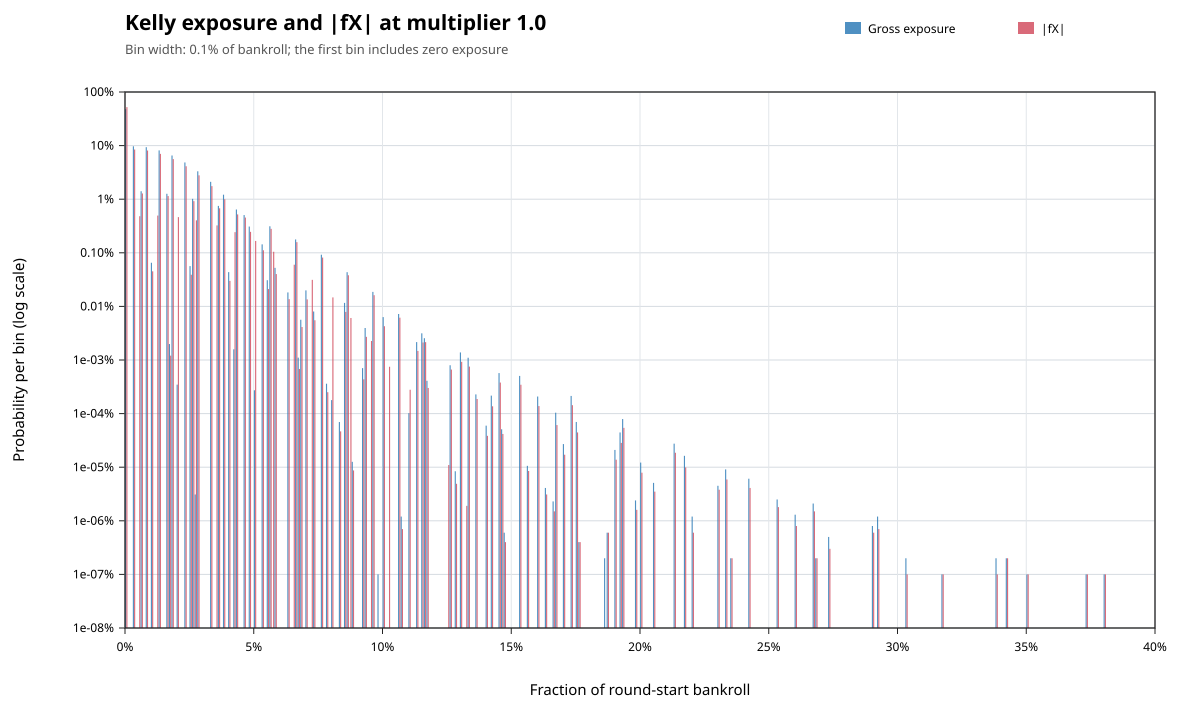

The file beside this chart, header and first rows:
metric, lower_inclusive, upper_exclusive, count, probability
gross_exposure, 0, 0.001, 477469223, 0.4775
gross_exposure, 0.003, 0.004, 97095074, 0.0971
gross_exposure, 0.006, 0.007, 14087141, 0.01409
gross_exposure, 0.008, 0.009, 93411960, 0.09341
gross_exposure, 0.01, 0.011, 652088, 0.0006521
gross_exposure, 0.013, 0.014, 81401623, 0.0814
gross_exposure, 0.016, 0.017, 12625492, 0.01263
gross_exposure, 0.017, 0.018, 19845, 1.9845e-05
gross_exposure, 0.018, 0.019, 65416181, 0.06542
gross_exposure, 0.02, 0.021, 3471, 3.471e-06
gross_exposure, 0.023, 0.024, 48483429, 0.04848
gross_exposure, 0.025, 0.026, 565013, 0.000565
gross_exposure, 0.026, 0.027, 10162012, 0.01016
gross_exposure, 0.027, 0.028, 31, 3.1e-08
gross_exposure, 0.028, 0.029, 33162857, 0.03316
gross_exposure, 0.033, 0.034, 21094837, 0.02109
gross_exposure, 0.036, 0.037, 7496682, 0.007497
gross_exposure, 0.038, 0.039, 12142137, 0.01214
gross_exposure, 0.04, 0.041, 435982, 0.000436
gross_exposure, 0.042, 0.043, 15832, 1.5832e-05
gross_exposure, 0.043, 0.044, 6423220, 0.006423
gross_exposure, 0.046, 0.047, 5056022, 0.005056
gross_exposure, 0.048, 0.049, 3089034, 0.003089
gross_exposure, 0.05, 0.051, 2724, 2.724e-06
gross_exposure, 0.053, 0.054, 1438049, 0.001438
gross_exposure, 0.055, 0.056, 308168, 0.0003082
gross_exposure, 0.056, 0.057, 3125906, 0.003126
gross_exposure, 0.058, 0.059, 523937, 0.0005239
gross_exposure, 0.063, 0.064, 182302, 0.0001823
gross_exposure, 0.066, 0.067, 1774169, 0.001774
gross_exposure, 0.067, 0.068, 11072, 1.1072e-05
gross_exposure, 0.068, 0.069, 56342, 5.6342e-05
gross_exposure, 0.07, 0.071, 199045, 0.000199
gross_exposure, 0.073, 0.074, 80294, 8.0294e-05
gross_exposure, 0.076, 0.077, 921390, 0.0009214
gross_exposure, 0.078, 0.079, 3612, 3.612e-06
gross_exposure, 0.08, 0.081, 1786, 1.786e-06
gross_exposure, 0.083, 0.084, 696, 6.96e-07
gross_exposure, 0.085, 0.086, 116295, 0.0001163
gross_exposure, 0.086, 0.087, 434822, 0.0004348
gross_exposure, 0.088, 0.089, 126, 1.26e-07
gross_exposure, 0.092, 0.093, 7056, 7.056e-06
gross_exposure, 0.093, 0.094, 39546, 3.9546e-05
gross_exposure, 0.096, 0.097, 186494, 0.0001865
gross_exposure, 0.098, 0.099, 1, 1e-09
gross_exposure, 0.1, 0.101, 63132, 6.3132e-05
gross_exposure, 0.106, 0.107, 72138, 7.2138e-05
gross_exposure, 0.107, 0.108, 12, 1.2e-08
gross_exposure, 0.11, 0.111, 1020, 1.02e-06
gross_exposure, 0.113, 0.114, 21590, 2.159e-05
gross_exposure, 0.115, 0.116, 31457, 3.1457e-05
gross_exposure, 0.116, 0.117, 25502, 2.5502e-05
gross_exposure, 0.117, 0.118, 4094, 4.094e-06
gross_exposure, 0.126, 0.127, 7982, 7.982e-06
gross_exposure, 0.128, 0.129, 84, 8.4e-08
gross_exposure, 0.13, 0.131, 13841, 1.3841e-05
gross_exposure, 0.133, 0.134, 11024, 1.1024e-05
gross_exposure, 0.136, 0.137, 2282, 2.282e-06
gross_exposure, 0.14, 0.141, 596, 5.96e-07
gross_exposure, 0.142, 0.143, 2165, 2.165e-06
... 153 more rows
